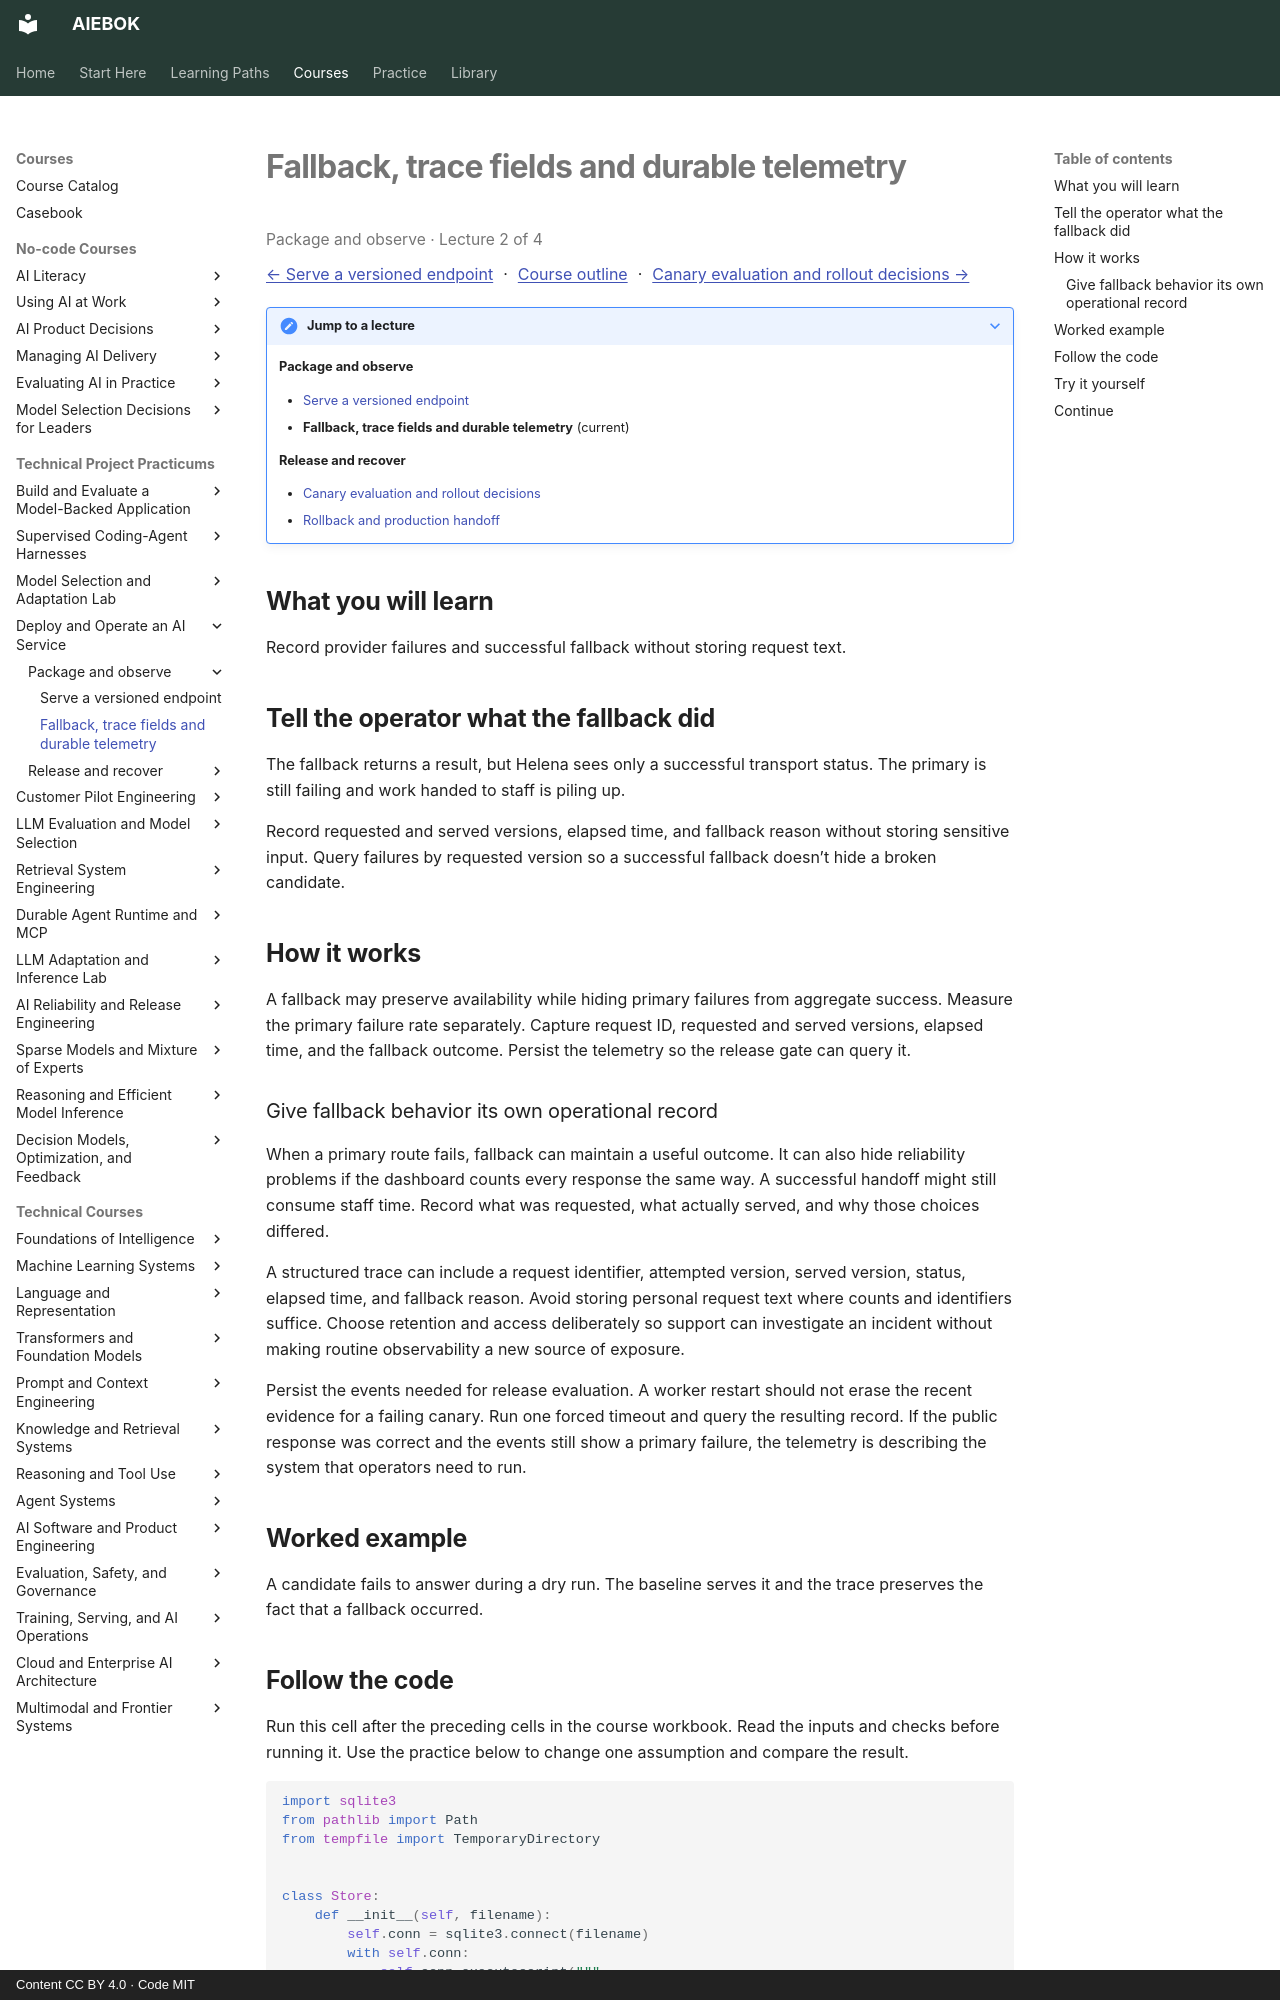

repository: mahalingam-inapp/aiebok · page: courses/operating-ai-services/02-fallback-trace-fields-and-durable-telemetry/index.html · generator: mkdocs · copyright: Content CC BY 4.0 · Code MIT

# Fallback, trace fields and durable telemetry

<p class="study-position" data-course="operating-ai-services" data-lecture="02-fallback-trace-fields-and-durable-telemetry.md">Package and observe · Lecture 2 of 4</p>

[← Serve a versioned endpoint](01-serve-a-versioned-endpoint.md) · [Course outline](index.md#course-outline){ .study-overview } · [Canary evaluation and rollout decisions →](03-canary-evaluation-and-rollout-decisions.md)
{: .study-directions }

??? note "Jump to a lecture"

    **Package and observe**

    - [Serve a versioned endpoint](01-serve-a-versioned-endpoint.md)
    - **Fallback, trace fields and durable telemetry** (current)

    **Release and recover**

    - [Canary evaluation and rollout decisions](03-canary-evaluation-and-rollout-decisions.md)
    - [Rollback and production handoff](04-rollback-and-production-handoff.md)

## What you will learn

Record provider failures and successful fallback without storing request text.

## Tell the operator what the fallback did

The fallback returns a result, but Helena sees only a successful transport status. The primary is still failing and work handed to staff is piling up.

Record requested and served versions, elapsed time, and fallback reason without storing sensitive input. Query failures by requested version so a successful fallback doesn’t hide a broken candidate.

## How it works

A fallback may preserve availability while hiding primary failures from aggregate success. Measure the primary failure rate separately. Capture request ID, requested and served versions, elapsed time, and the fallback outcome. Persist the telemetry so the release gate can query it.

### Give fallback behavior its own operational record

When a primary route fails, fallback can maintain a useful outcome. It can also hide reliability problems if the dashboard counts every response the same way. A successful handoff might still consume staff time. Record what was requested, what actually served, and why those choices differed.

A structured trace can include a request identifier, attempted version, served version, status, elapsed time, and fallback reason. Avoid storing personal request text where counts and identifiers suffice. Choose retention and access deliberately so support can investigate an incident without making routine observability a new source of exposure.

Persist the events needed for release evaluation. A worker restart should not erase the recent evidence for a failing canary. Run one forced timeout and query the resulting record. If the public response was correct and the events still show a primary failure, the telemetry is describing the system that operators need to run.

## Worked example

A candidate fails to answer during a dry run. The baseline serves it and the trace preserves the fact that a fallback occurred.
